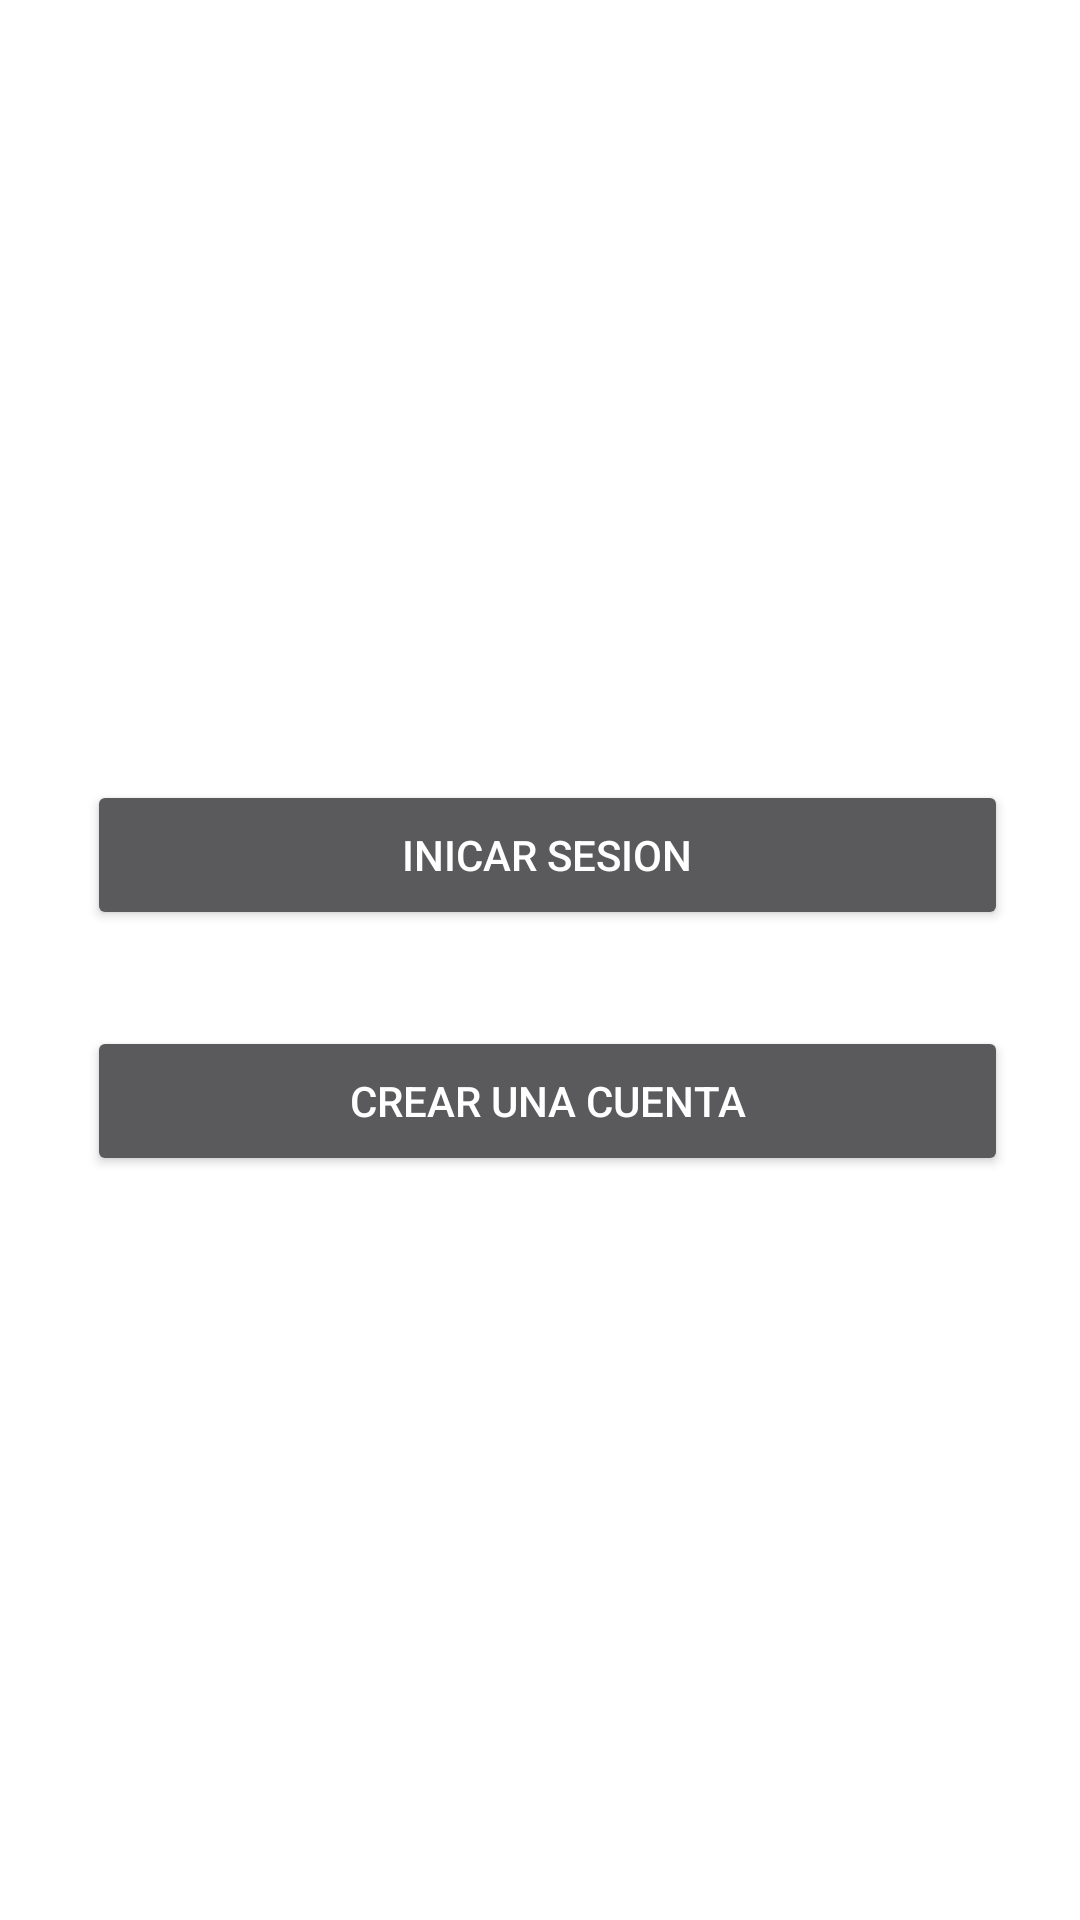

The Android layout XML behind this screen, and the referenced resources:
<!-- AndroidManifest.xml: activity theme SplashTheme -->
<!-- res/layout/activity_main.xml -->
<?xml version="1.0" encoding="utf-8"?>
<androidx.constraintlayout.widget.ConstraintLayout xmlns:android="http://schemas.android.com/apk/res/android"
    xmlns:app="http://schemas.android.com/apk/res-auto"
    xmlns:tools="http://schemas.android.com/tools"
    android:layout_width="match_parent"
    android:layout_height="match_parent"
    tools:context=".MainActivity">

    <Button
        android:id="@+id/button"
        android:layout_width="307dp"
        android:layout_height="50dp"
        android:layout_marginStart="160dp"
        android:layout_marginEnd="159dp"
        android:layout_marginBottom="32dp"
        android:text="@string/inicar_sesion"
        app:layout_constraintBottom_toTopOf="@+id/button2"
        app:layout_constraintEnd_toEndOf="parent"
        app:layout_constraintHorizontal_bias="0.493"
        app:layout_constraintStart_toStartOf="parent" />

    <Button
        android:id="@+id/button2"
        android:layout_width="307dp"
        android:layout_height="50dp"
        android:layout_marginStart="160dp"
        android:layout_marginEnd="159dp"
        android:layout_marginBottom="248dp"
        android:text="@string/crear_una_cuenta"
        app:layout_constraintBottom_toBottomOf="parent"
        app:layout_constraintEnd_toEndOf="parent"
        app:layout_constraintHorizontal_bias="0.493"
        app:layout_constraintStart_toStartOf="parent" />

    <ImageView
        android:id="@+id/imageView"
        android:layout_width="369dp"
        android:layout_height="162dp"
        app:layout_constraintBottom_toTopOf="@+id/button"
        app:layout_constraintEnd_toEndOf="parent"
        app:layout_constraintStart_toStartOf="parent"
        app:layout_constraintTop_toTopOf="parent"
        app:layout_constraintVertical_bias="0.092"
        app:srcCompat="@drawable/logo" />
</androidx.constraintlayout.widget.ConstraintLayout>
<!-- resources referenced by this layout -->
<resources>
  <!-- drawable logo: png bitmap (drawable, 165237 bytes) -->
  <string name="crear_una_cuenta" translatable="false">Crear una cuenta</string>
  <string name="inicar_sesion" translatable="false">Inicar sesion</string>
  <style name="SplashTheme" parent="Theme.CallejonDelArtesano">
          <item name="android:windowBackground">@drawable/splashscreen</item>
      </style>
  <style name="Theme.CallejonDelArtesano" parent="Theme.AppCompat.NoActionBar">
          
          <item name="colorPrimary">@color/purple_500</item>
          <item name="colorPrimaryVariant">@color/purple_700</item>
          <item name="colorOnPrimary">@color/white</item>
          
          <item name="colorSecondary">@color/teal_200</item>
          <item name="colorSecondaryVariant">@color/teal_700</item>
          <item name="colorOnSecondary">@color/black</item>
          
          <item name="android:statusBarColor" tools:targetApi="l">?attr/colorPrimaryVariant</item>
          
          
          <item name="android:windowAnimationStyle">@style/CustomActivityAnimation</item>
  
      </style>
  <!-- drawable splashscreen (drawable) -->
  <?xml version="1.0" encoding="utf-8"?>
  <layer-list xmlns:android="http://schemas.android.com/apk/res/android">
      <item android:drawable="@drawable/logosplash"></item>
  </layer-list>
  <color name="purple_500">#03A9F4</color>
  <color name="purple_700">#2196F3</color>
  <color name="white">#FFFFFFFF</color>
  <color name="teal_200">#3F51B5</color>
  <color name="teal_700">#FF018786</color>
  <color name="black">#FF000000</color>
  <style name="CustomActivityAnimation" parent="@android:style/Animation.Activity">
          <item name="android:activityOpenEnterAnimation">@anim/slide_in_right</item>
          <item name="android:activityOpenExitAnimation">@anim/slide_out_left</item>
          <item name="android:activityCloseEnterAnimation">@anim/slide_in_left</item>
          <item name="android:activityCloseExitAnimation">@anim/slide_out_right</item>
      </style>
</resources>
